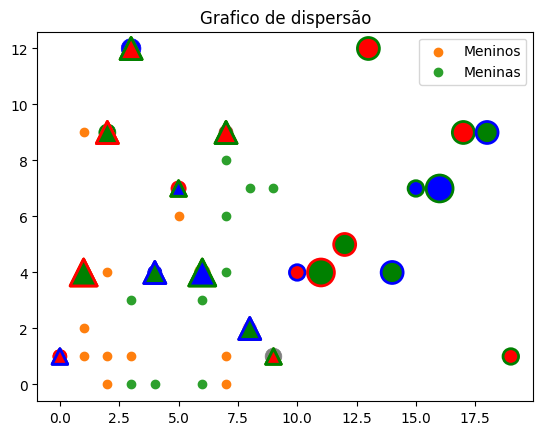

Generate this figure with matplotlib:
#Graficos de Dispersão(scatter)
import matplotlib.pyplot as plt
import numpy 

x = numpy.arange(0,10)
y = numpy.array([1,4,9,12,4,7,4,9,2,1])

plt.scatter(x,y)
plt.title('Grafico de Dispersão')
print(plt.show())


#definir um estilo ao mesmo grafico de cima
#usa-se para comparar duas variaveis numericas
import matplotlib.pyplot as plt
import numpy 
plt.style.use('bmh')
x = numpy.arange(0,10)
y = numpy.array([1,4,9,12,4,7,4,9,2,1])

cores = numpy.array(['r','r','g','b','b','r','y','brown','pink','gray'])

plt.scatter(x,y, color=cores, marker='o', s=100)# s=tamanho dos marcadores
plt.title('Grafico de Dispersão')
print(plt.show())



#criar uma terceira variavel(z)
import matplotlib.pyplot as plt
import numpy 
plt.style.use('bmh')
x = numpy.arange(0,10)
y = numpy.array([1,4,9,12,4,7,4,9,2,1])
z = numpy.array([100,50,150,200,100,120,130,80,90,144])


cores = numpy.array(['r','r','g','b','b','r','y','brown','pink','gray'])

plt.scatter(x,y, color=cores, marker='o', s=z)# s=variavel z
plt.title('Grafico de Dispersão')
print(plt.show())



#Ao inves de ter uma lista de cores e tamanho,posso criar um indice.
import matplotlib.pyplot as plt
import numpy 
plt.style.use('bmh')
x = numpy.arange(0,10)
y = numpy.array([1,4,9,12,4,7,4,9,2,1])


z = numpy.array([25,50,75])
z_indices = numpy.array([0,2,1,1,1,0,2,1,1,0])

cores = numpy.array(['r','g','b'])
z_cores = numpy.array([0,1,1,0,1,2,2,0,1,0])

plt.scatter(x,y, color=cores[z_cores], marker='o', s=z[z_indices])# s=variavel z
plt.title('Grafico de Dispersão')
print(plt.show())



#variação da cor da borda
import matplotlib.pyplot as plt
import numpy 
plt.style.use('bmh')
x = numpy.arange(0,10)
y = numpy.array([1,4,9,12,4,7,4,9,2,1])

z = numpy.array([125,250,375])#tamanho ods elementos
z_indices = numpy.array([0,2,1,1,1,0,2,1,1,0])

cores = numpy.array(['r','g','b'])
z_cores = numpy.array([0,1,1,0,1,2,2,0,1,0])

plt.scatter(x,y, color=cores[z_cores], marker='^', s=z[z_indices], edgecolor='y', linewidths=2)#cor da borda( edgecolor='y')  (linewidths=2)engrossa borda 
plt.title('Grafico de Dispersão')
print(plt.show())


#variação da cor da borda(nesse cirei uma var z_borda) com cores !=
import matplotlib.pyplot as plt
import numpy 
plt.style.use('bmh')
x = numpy.arange(0,10)
y = numpy.array([1,4,9,12,4,7,4,9,2,1])

z = numpy.array([125,250,375])#tamanho ods elementos
z_indices = numpy.array([0,2,1,1,1,0,2,1,1,0])

cores = numpy.array(['r','g','b'])
z_cores = numpy.array([0,1,1,0,1,2,2,0,1,0])

z_bordas = numpy.array([2,0,0,1,2,1,1,1,2,1])

plt.scatter(x,y, color=cores[z_cores], marker='^', s=z[z_indices], edgecolor=cores[z_bordas], linewidths=2)#cor da borda( edgecolor='y')  (linewidths=2)engrossa borda 
plt.title('Grafico de Dispersão')
print(plt.show())




import matplotlib.pyplot as plt
import numpy 
plt.style.use('bmh')
x = numpy.arange(0,10)
y = numpy.array([1,4,9,12,4,7,4,9,2,1])

x1 = numpy.arange(10,20)
y1 = numpy.array([4,4,5,12,4,7,7,9,9,1])

z = numpy.array([125,250,375])#tamanho ods elementos
z_indices = numpy.array([0,2,1,1,1,0,2,1,1,0])

cores = numpy.array(['r','g','b'])
z_cores = numpy.array([0,1,1,0,1,2,2,0,1,0])

z_bordas = numpy.array([2,0,0,1,2,1,1,1,2,1])

plt.scatter(x,y, color=cores[z_cores], marker='^', s=z[z_indices], edgecolor=cores[z_bordas], linewidths=2)#cor da borda( edgecolor='y')  (linewidths=2)engrossa borda 

plt.scatter(x1,y1, color=cores[z_cores], marker='o', s=z[z_indices], edgecolor=cores[z_bordas], linewidths=2)#cor da borda( edgecolor='y')  (linewidths=2)engrossa borda 

plt.title('Grafico de Dispersão')
print(plt.show())



#como colococar legenda no grafico de dispersão
import matplotlib.pyplot as plt
import numpy as np
plt.style.use('default')#zerar estilos anteriores(resetar)

x = np.random.randint(10,size=10)
y = np.random.randint(10,size=10)
x2 = np.random.randint(10,size=10)
y2 = np.random.randint(10,size=10)

plt.scatter(x,y ,label= 'Meninos')
plt.scatter(x2,y2 ,label= 'Meninas')
plt.title('Grafico de dispersão')
plt.legend()
print(plt.show())

